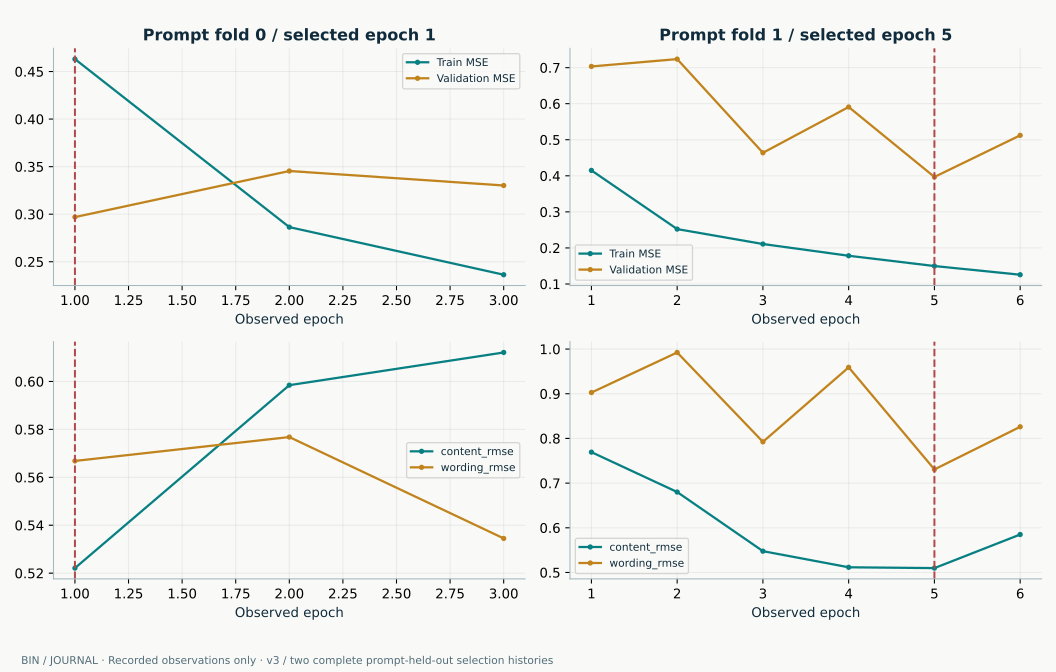

Data behind this chart, as committed beside it:
fold, epoch, train_mse, mse, mcrmse, content_rmse, wording_rmse
0, 1, 0.4631, 0.297, 0.5445, 0.5221, 0.5668
0, 2, 0.2864, 0.3454, 0.5876, 0.5984, 0.5768
0, 3, 0.2363, 0.3302, 0.5733, 0.6121, 0.5345
1, 1, 0.415, 0.7034, 0.836, 0.7693, 0.9027
1, 2, 0.2522, 0.7237, 0.8362, 0.68, 0.9924
1, 3, 0.2108, 0.4639, 0.67, 0.5477, 0.7924
1, 4, 0.1783, 0.5908, 0.7354, 0.5116, 0.9592
1, 5, 0.1497, 0.3969, 0.6202, 0.5098, 0.7307
1, 6, 0.1256, 0.5123, 0.7055, 0.585, 0.8261
